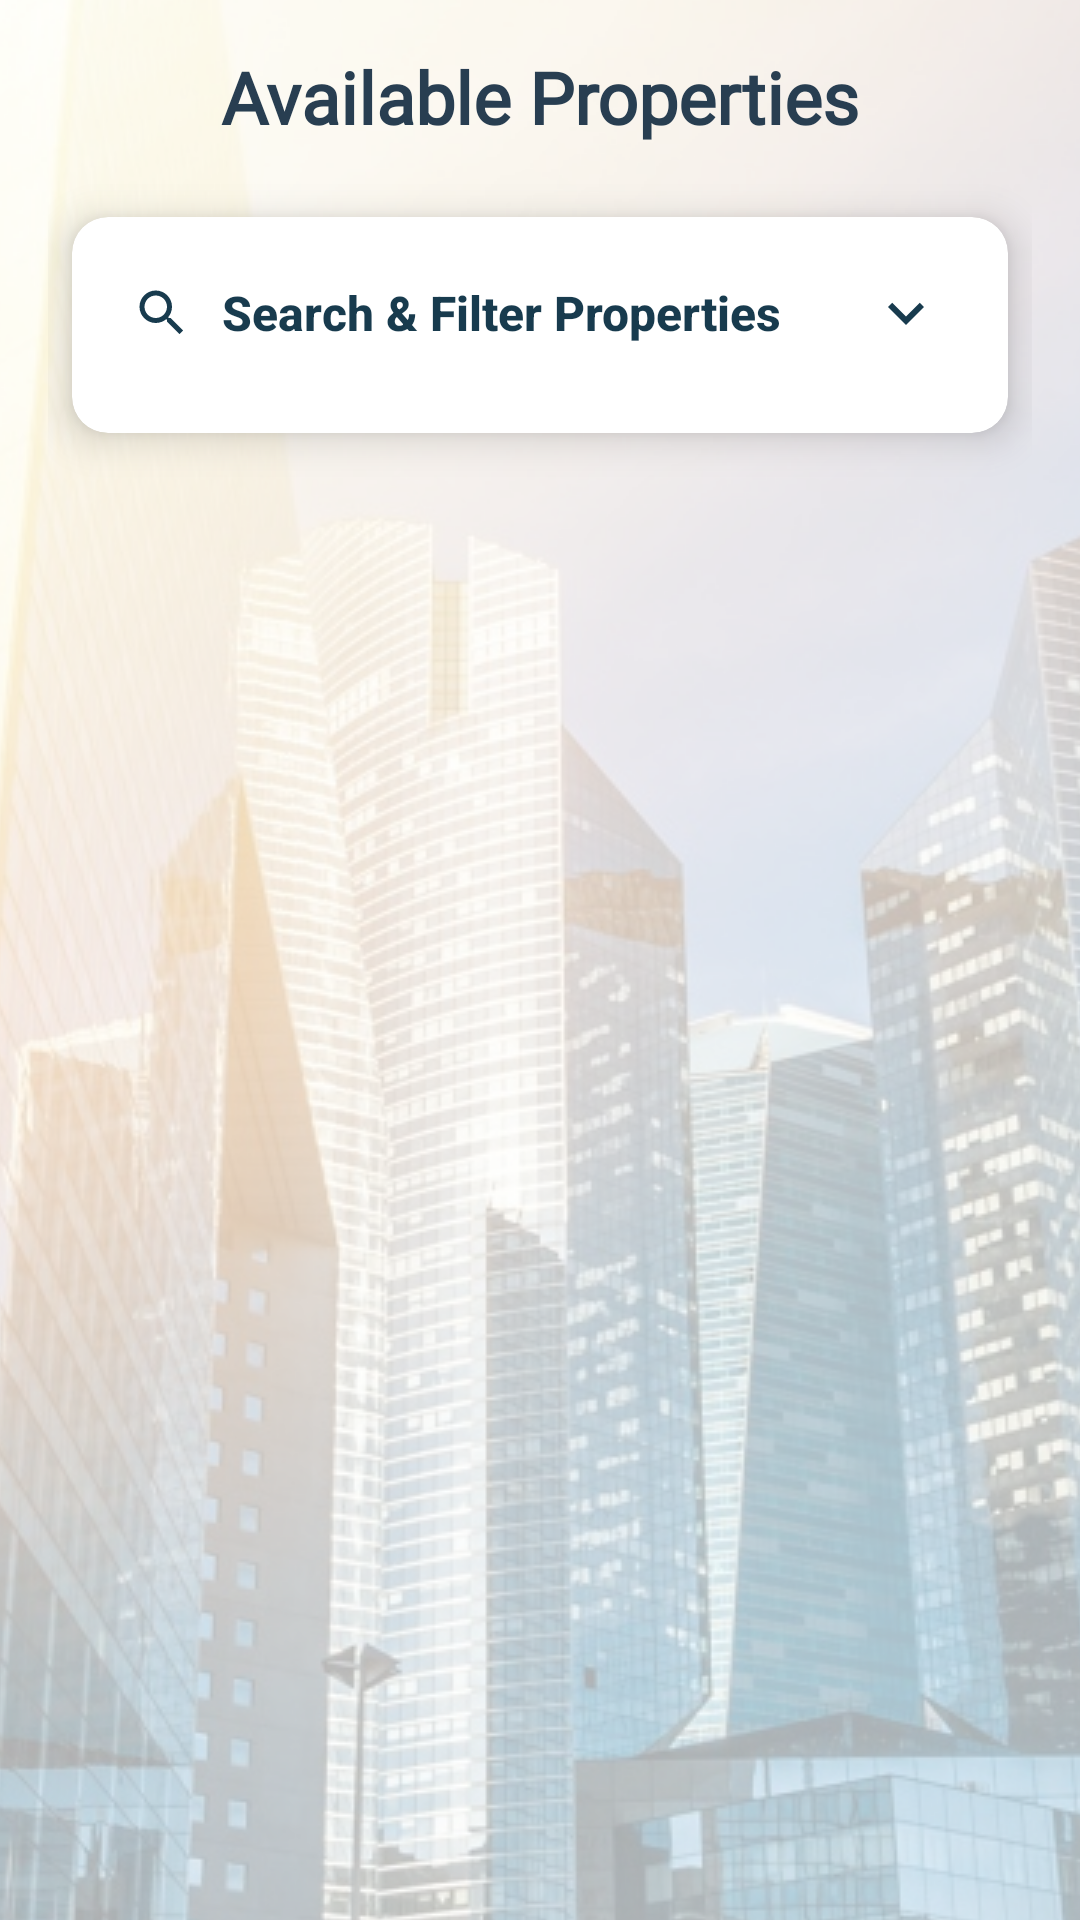

Here is an Android app screen rendered from its layout file. Give the layout XML and the strings, colors and styles it references.
<!-- AndroidManifest.xml: application theme Base.Theme._1210733_1211088_CourseProject -->
<!-- res/layout/fragment_properties.xml -->
<?xml version="1.0" encoding="utf-8"?>
<RelativeLayout xmlns:android="http://schemas.android.com/apk/res/android"
    xmlns:app="http://schemas.android.com/apk/res-auto"
    android:layout_width="match_parent"
    android:layout_height="match_parent"
    android:padding="16dp"
    android:background="@drawable/bg_real_estate_back3">

    <TextView
        android:id="@+id/properties_title"
        style="@style/TitleTextStyle"
        android:layout_width="wrap_content"
        android:layout_height="wrap_content"
        android:text="Available Properties"
        android:layout_centerHorizontal="true"
        android:layout_marginBottom="16dp"/>    
    <androidx.cardview.widget.CardView
        android:id="@+id/filter_card"
        android:layout_width="match_parent"
        android:layout_height="wrap_content"
        android:layout_below="@id/properties_title"
        android:layout_marginTop="8dp"
        android:layout_marginBottom="16dp"
        android:layout_marginHorizontal="8dp"
        app:cardCornerRadius="12dp"
        app:cardElevation="8dp"
        app:cardBackgroundColor="@android:color/white">        <LinearLayout
            android:id="@+id/filter_container"
            android:layout_width="match_parent"
            android:layout_height="wrap_content"
            android:orientation="vertical"
            android:padding="12dp">
            <LinearLayout
                android:id="@+id/search_header_clickable"
                android:layout_width="match_parent"
                android:layout_height="wrap_content"
                android:orientation="horizontal"
                android:gravity="center_vertical"
                android:layout_marginBottom="8dp"
                android:paddingVertical="6dp"
                android:paddingHorizontal="8dp"
                android:background="?android:attr/selectableItemBackground"
                android:clickable="true"
                android:focusable="true">

                
                <ImageView
                    android:layout_width="20dp"
                    android:layout_height="20dp"
                    android:src="@drawable/ic_search_beautiful"
                    android:layout_marginEnd="10dp"
                    app:tint="@color/palette1" />                <TextView
                    android:layout_width="0dp"
                    android:layout_height="wrap_content"
                    android:layout_weight="1"
                    android:text="Search &amp; Filter Properties"
                    android:textSize="16sp"
                    android:textStyle="bold"
                    android:textColor="@color/palette1"
                    android:fontFamily="sans-serif-medium" />
                
                
                <ImageButton
                    android:id="@+id/btn_toggle_search"
                    android:layout_width="28dp"
                    android:layout_height="28dp"
                    android:background="?android:attr/selectableItemBackgroundBorderless"
                    android:src="@drawable/ic_expand_more"
                    android:contentDescription="Toggle search panel"
                    android:scaleType="centerInside"
                    app:tint="@color/palette1" />
            </LinearLayout>

            
            <LinearLayout
                android:id="@+id/search_content_layout"
                android:layout_width="match_parent"
                android:layout_height="wrap_content"
                android:orientation="vertical"
                android:visibility="gone">

            
            <LinearLayout
                android:layout_width="match_parent"
                android:layout_height="wrap_content"
                android:orientation="horizontal"
                android:layout_marginBottom="8dp">

                <com.google.android.material.textfield.TextInputLayout
                    android:layout_width="0dp"
                    android:layout_weight="1"
                    android:layout_height="wrap_content"
                    style="@style/Widget.MaterialComponents.TextInputLayout.OutlinedBox"
                    android:layout_marginEnd="4dp"
                    android:hint="Property Name">

                    <com.google.android.material.textfield.TextInputEditText
                        android:id="@+id/search_name"
                        android:layout_width="match_parent"
                        android:layout_height="wrap_content"
                        android:inputType="text"
                        android:textSize="14sp" />
                </com.google.android.material.textfield.TextInputLayout>

                <com.google.android.material.textfield.TextInputLayout
                    android:layout_width="0dp"
                    android:layout_weight="1"
                    android:layout_height="wrap_content"
                    style="@style/Widget.MaterialComponents.TextInputLayout.OutlinedBox"
                    android:layout_marginStart="4dp"
                    android:hint="Location">

                    <com.google.android.material.textfield.TextInputEditText
                        android:id="@+id/search_location"
                        android:layout_width="match_parent"
                        android:layout_height="wrap_content"
                        android:inputType="text"
                        android:textSize="14sp" />
                </com.google.android.material.textfield.TextInputLayout>
            </LinearLayout>

            
            <LinearLayout
                android:layout_width="match_parent"
                android:layout_height="wrap_content"
                android:orientation="horizontal"
                android:layout_marginBottom="12dp">

                <com.google.android.material.textfield.TextInputLayout
                    style="@style/Widget.MaterialComponents.TextInputLayout.OutlinedBox.ExposedDropdownMenu"
                    android:layout_width="0dp"
                    android:layout_weight="1"
                    android:layout_height="wrap_content"
                    android:layout_marginEnd="4dp"
                    android:hint="Property Type">

                    <AutoCompleteTextView
                        android:id="@+id/search_type"
                        android:layout_width="match_parent"
                        android:layout_height="wrap_content"
                        android:inputType="none"
                        android:textSize="14sp" />
                </com.google.android.material.textfield.TextInputLayout>

                <com.google.android.material.textfield.TextInputLayout
                    android:layout_width="0dp"
                    android:layout_weight="1"
                    android:layout_height="wrap_content"
                    style="@style/Widget.MaterialComponents.TextInputLayout.OutlinedBox"
                    android:layout_marginStart="4dp"
                    android:hint="Max Price ($)">

                    <com.google.android.material.textfield.TextInputEditText
                        android:id="@+id/search_price"
                        android:layout_width="match_parent"
                        android:layout_height="wrap_content"
                        android:inputType="numberDecimal"
                        android:textSize="14sp" />
                </com.google.android.material.textfield.TextInputLayout>
            </LinearLayout>

            
            <LinearLayout
                android:layout_width="match_parent"
                android:layout_height="wrap_content"
                android:orientation="horizontal"
                android:gravity="center">

                <com.google.android.material.button.MaterialButton
                    android:id="@+id/search_button"
                    android:layout_width="0dp"
                    android:layout_height="wrap_content"
                    android:layout_marginEnd="8dp"
                    android:layout_weight="1"
                    android:text="SEARCH"
                    android:textColor="@android:color/white"
                    android:textSize="14sp"
                    app:backgroundTint="@color/palette1"
                    app:cornerRadius="8dp" />

                <com.google.android.material.button.MaterialButton
                    android:id="@+id/clear_button"
                    style="@style/Widget.MaterialComponents.Button.OutlinedButton"
                    android:layout_width="0dp"
                    android:layout_height="wrap_content"
                    android:layout_marginStart="8dp"
                    android:layout_weight="1"
                    android:text="CLEAR"
                    android:textColor="@color/palette1"
                    android:textSize="14sp"
                    app:cornerRadius="8dp"                    app:strokeColor="@color/palette1" />
            </LinearLayout>
            
            </LinearLayout> 
        </LinearLayout>
    </androidx.cardview.widget.CardView>

    <androidx.recyclerview.widget.RecyclerView
        android:id="@+id/properties_recycler"
        android:layout_width="match_parent"
        android:layout_height="match_parent"
        android:layout_below="@id/filter_card"
        android:padding="4dp"/>
</RelativeLayout>
<!-- resources referenced by this layout -->
<resources>
  <color name="palette1">#183B4E</color>
  <!-- drawable bg_real_estate_back3 (drawable) -->
  <?xml version="1.0" encoding="utf-8"?>
  <layer-list xmlns:android="http://schemas.android.com/apk/res/android">
      <item>
          <bitmap
              android:src="@drawable/back3"
              android:gravity="center"
              android:tileMode="disabled" />
      </item>
      <item>
          <color android:color="#AAFFFFFF" />
      </item>
  </layer-list>
  <!-- drawable ic_expand_more (drawable) -->
  <vector xmlns:android="http://schemas.android.com/apk/res/android"
      android:width="24dp"
      android:height="24dp"
      android:viewportWidth="24"
      android:viewportHeight="24">
      <path
          android:pathData="M16.59,8.59L12,13.17 7.41,8.59 6,10l6,6 6,-6z"
          android:fillColor="#000000"/>
  </vector>
  <!-- drawable ic_search_beautiful (drawable) -->
  <vector xmlns:android="http://schemas.android.com/apk/res/android"
      android:width="24dp"
      android:height="24dp"
      android:viewportWidth="24"
      android:viewportHeight="24">
      <path
          android:pathData="M15.5,14h-0.79l-0.28,-0.27C15.41,12.59 16,11.11 16,9.5 16,5.91 13.09,3 9.5,3S3,5.91 3,9.5 5.91,16 9.5,16c1.61,0 3.09,-0.59 4.23,-1.57l0.27,0.28v0.79l5,4.99L20.49,19l-4.99,-5zM9.5,14C7.01,14 5,11.99 5,9.5S7.01,5 9.5,5 14,7.01 14,9.5 11.99,14 9.5,14z"
          android:fillColor="#000000"/>
  </vector>
  <style name="TitleTextStyle">
          <item name="android:fontFamily">@font/olivera_demo</item>
          <item name="android:textSize">24sp</item>
          <item name="android:textStyle">bold</item>
          <item name="android:textColor">#283E51</item>
          <item name="android:layout_marginBottom">16dp</item>
      </style>
  <style name="Base.Theme._1210733_1211088_CourseProject" parent="Theme.Material3.DayNight.NoActionBar">
          
                  
          <item name="android:windowTranslucentStatus">false</item>        <item name="android:windowTranslucentNavigation">false</item>        <item name="android:windowDrawsSystemBarBackgrounds">true</item>
          <item name="android:statusBarColor">@color/palette1</item>
          <item name="android:windowLightStatusBar">false</item>
      </style>
  <!-- drawable back3: jpg bitmap (drawable, 417177 bytes) -->
</resources>
